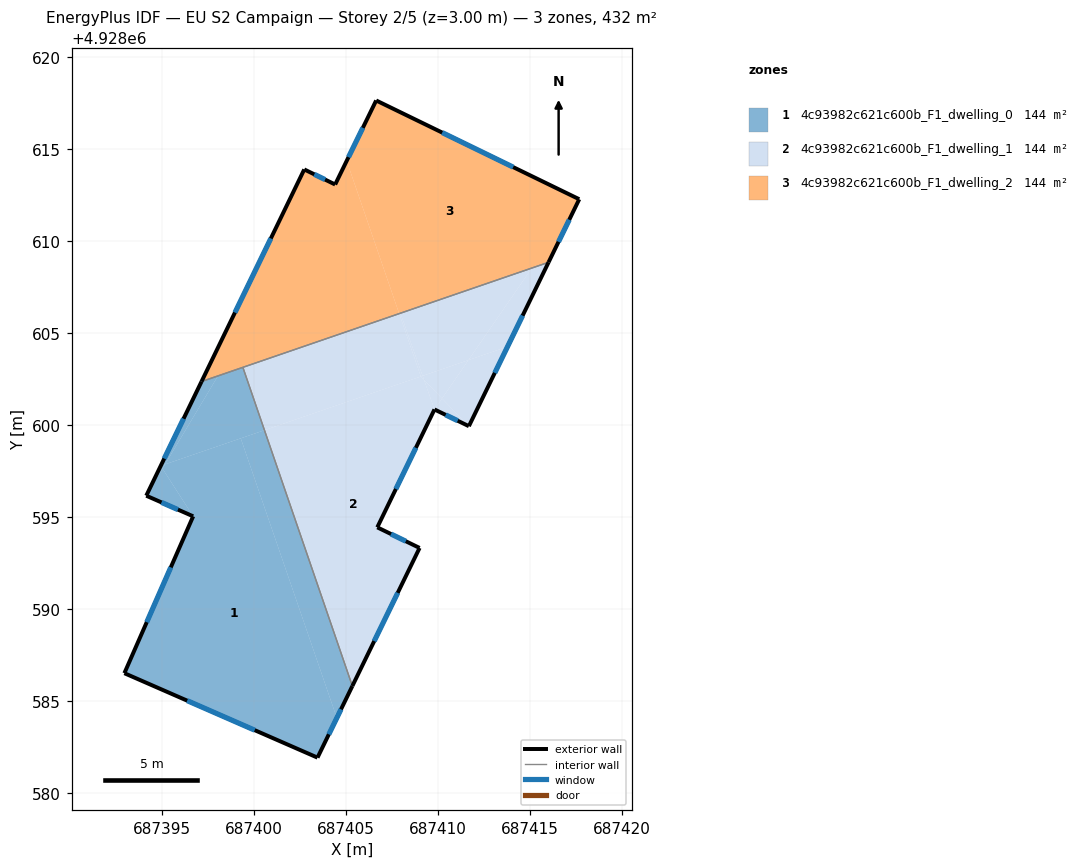
=== STOREY PLAN SPEC (per zone: floor XY polygon, exterior-wall plan segments, windows/doors) ===
zone 1: 4c93982c621c600b_F1_dwelling_0  (144.1 m²)
  floor: (687399.27, 4928599.27) (687404.49, 4928584.07) (687403.44, 4928581.91) (687392.94, 4928586.50) (687396.68, 4928595.03) (687395.01, 4928597.63) (687395.15, 4928597.86)
  floor: (687400.55, 4928599.71) (687405.33, 4928585.80) (687404.49, 4928584.07) (687399.27, 4928599.27)
  floor: (687399.38, 4928603.13) (687400.55, 4928599.71) (687395.15, 4928597.86) (687398.03, 4928602.67)
  floor: (687398.03, 4928602.67) (687395.15, 4928597.86) (687394.92, 4928597.78) (687397.13, 4928602.36)
  floor: (687394.91, 4928597.77) (687395.01, 4928597.63) (687394.13, 4928596.15)
  floor: (687395.01, 4928597.63) (687396.68, 4928595.03) (687394.13, 4928596.15)
  floor: (687395.15, 4928597.85) (687395.01, 4928597.63) (687394.91, 4928597.77)
  exterior wall: (687396.68, 4928595.03) – (687392.94, 4928586.50)  [9.3 m]
    window: (687395.46, 4928592.26) – (687394.15, 4928589.28)  [3.4 m²]
  exterior wall: (687394.13, 4928596.15) – (687396.68, 4928595.03)  [2.8 m]
    window: (687394.96, 4928595.79) – (687395.85, 4928595.40)  [1.0 m²]
  exterior wall: (687397.13, 4928602.36) – (687394.13, 4928596.15)  [6.9 m]
    window: (687396.16, 4928600.34) – (687395.11, 4928598.17)  [2.5 m²]
  exterior wall: (687403.44, 4928581.91) – (687405.33, 4928585.80)  [4.3 m]
    window: (687404.05, 4928583.18) – (687404.72, 4928584.54)  [1.6 m²]
  exterior wall: (687392.94, 4928586.50) – (687403.44, 4928581.91)  [11.5 m]
    window: (687396.35, 4928585.01) – (687400.02, 4928583.40)  [4.2 m²]
  interior walls: 2
zone 2: 4c93982c621c600b_F1_dwelling_1  (144.1 m²)
  floor: (687407.88, 4928606.05) (687409.05, 4928602.63) (687400.55, 4928599.71) (687399.38, 4928603.13)
  floor: (687409.23, 4928602.45) (687409.80, 4928600.84) (687406.69, 4928594.43) (687408.99, 4928593.31) (687405.33, 4928585.80) (687400.55, 4928599.71) (687409.05, 4928602.63)
  floor: (687413.77, 4928604.25) (687411.67, 4928599.93) (687410.21, 4928601.44) (687411.65, 4928603.52)
  floor: (687410.21, 4928601.44) (687411.67, 4928599.93) (687409.80, 4928600.84)
  floor: (687409.15, 4928602.67) (687409.23, 4928602.45) (687409.05, 4928602.63)
  floor: (687416.00, 4928608.84) (687413.77, 4928604.25) (687411.65, 4928603.52) (687415.09, 4928608.53)
  floor: (687415.09, 4928608.53) (687411.65, 4928603.52) (687409.15, 4928602.67) (687407.95, 4928606.07)
  floor: (687411.65, 4928603.52) (687410.21, 4928601.44) (687409.23, 4928602.45) (687409.15, 4928602.67)
  floor: (687409.23, 4928602.45) (687410.21, 4928601.44) (687409.80, 4928600.84)
  floor: (687407.95, 4928606.07) (687409.15, 4928602.67) (687409.05, 4928602.63) (687407.88, 4928606.05)
  exterior wall: (687408.99, 4928593.31) – (687406.69, 4928594.43)  [2.6 m]
    window: (687408.24, 4928593.68) – (687407.44, 4928594.07)  [0.9 m²]
  exterior wall: (687405.33, 4928585.80) – (687408.99, 4928593.31)  [8.3 m]
    window: (687406.52, 4928588.25) – (687407.80, 4928590.87)  [3.1 m²]
  exterior wall: (687411.67, 4928599.93) – (687416.00, 4928608.84)  [9.9 m]
    window: (687413.08, 4928602.83) – (687414.59, 4928605.94)  [3.6 m²]
  exterior wall: (687409.80, 4928600.84) – (687411.67, 4928599.93)  [2.1 m]
    window: (687410.41, 4928600.55) – (687411.06, 4928600.23)  [0.8 m²]
  exterior wall: (687406.69, 4928594.43) – (687409.80, 4928600.84)  [7.1 m]
    window: (687407.70, 4928596.52) – (687408.79, 4928598.76)  [2.6 m²]
  interior walls: 2
zone 3: 4c93982c621c600b_F1_dwelling_2  (144.1 m²)
  floor: (687405.02, 4928614.36) (687407.88, 4928606.05) (687397.13, 4928602.36) (687402.72, 4928613.89) (687404.40, 4928613.07)
  floor: (687417.67, 4928612.27) (687416.00, 4928608.84) (687407.88, 4928606.05) (687405.02, 4928614.36) (687406.63, 4928617.64)
  exterior wall: (687404.40, 4928613.07) – (687402.72, 4928613.89)  [1.9 m]
    window: (687403.85, 4928613.34) – (687403.26, 4928613.62)  [0.7 m²]
  exterior wall: (687406.63, 4928617.64) – (687404.40, 4928613.07)  [5.1 m]
    window: (687405.90, 4928616.15) – (687405.12, 4928614.56)  [1.9 m²]
  exterior wall: (687417.67, 4928612.27) – (687406.63, 4928617.64)  [12.3 m]
    window: (687414.08, 4928614.02) – (687410.22, 4928615.89)  [4.5 m²]
  exterior wall: (687416.00, 4928608.84) – (687417.67, 4928612.27)  [3.8 m]
    window: (687416.54, 4928609.96) – (687417.13, 4928611.15)  [1.4 m²]
  exterior wall: (687402.72, 4928613.89) – (687397.13, 4928602.36)  [12.8 m]
    window: (687400.90, 4928610.14) – (687398.95, 4928606.11)  [4.7 m²]
  interior walls: 2

=== DERIVED (storey summary) ===
Building: EU S2 Campaign
Storey: 2 of 5  (floor level z = 3.00 m)
Storey gross floor area: 432.3 m²
Zones on this storey: 3
  - 4c93982c621c600b_F1_dwelling_0: floor 144.1 m²; exterior wall 34.8 m (104.4 m²); 5 window(s) 12.8 m²; WWR 12.2%
  - 4c93982c621c600b_F1_dwelling_1: floor 144.1 m²; exterior wall 30.0 m (90.1 m²); 5 window(s) 11.0 m²; WWR 12.2%
  - 4c93982c621c600b_F1_dwelling_2: floor 144.1 m²; exterior wall 35.9 m (107.6 m²); 5 window(s) 13.1 m²; WWR 12.2%
Zone adjacency (shared interzone walls):
  - 4c93982c621c600b_F1_dwelling_0 ↔ 4c93982c621c600b_F1_dwelling_1
  - 4c93982c621c600b_F1_dwelling_0 ↔ 4c93982c621c600b_F1_dwelling_2
  - 4c93982c621c600b_F1_dwelling_1 ↔ 4c93982c621c600b_F1_dwelling_2